Run: headless pygame with SDL's dummy video driver; simulated clock (each Clock.tick advances the game by its frame time, no real sleeping); random seed 0; keys injected as events and as key.get_pressed() state; no mouse input.
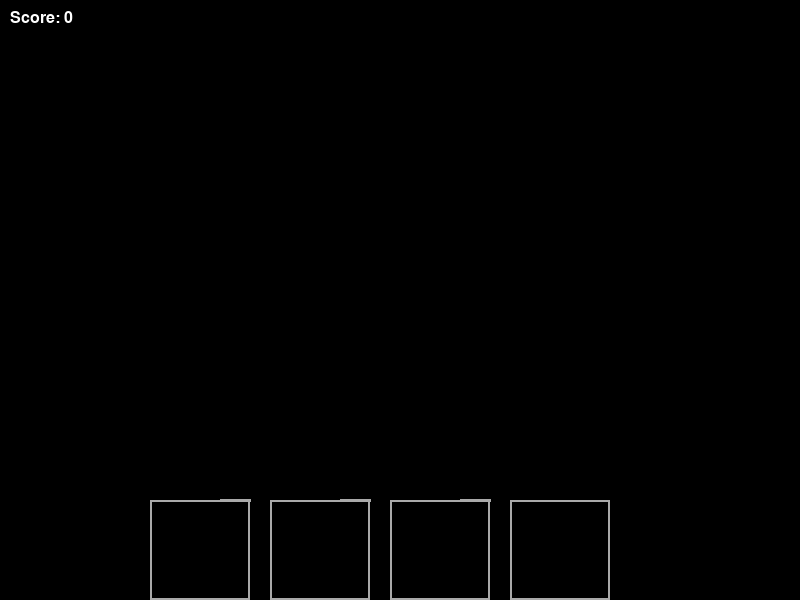
Frame 1 of 4 · flips 1–60 · no input
Frame 2 of 4 · flips 61–180 · tapped SPACE, RETURN · held RIGHT (→), D · screen unchanged from frame 1, image omitted
Frame 3 of 4 · flips 181–300 · held DOWN (↓), S · screen unchanged from frame 2, image omitted
Frame 4 of 4 · flips 301–420 · held LEFT (←), A, UP (↑), W · screen unchanged from frame 3, image omitted

The pygame program that drew these frames:

import pygame
import random
import time
from pygame.locals import *

# Initialize pygame
pygame.init()

# Set up screen
screen_width, screen_height = 800, 600
screen = pygame.display.set_mode((screen_width, screen_height))
pygame.display.set_caption("Rhythm Game")

# Colors
WHITE = (255, 255, 255)
BLACK = (0, 0, 0)
RED = (255, 0, 0)
GRAY = (169, 169, 169)

# Define constants for the game
NOTE_RADIUS = 30
NOTE_SPEED = 10
KEY_WIDTH = 100  # Width for each key column
KEY_HEIGHT = 100  # Height for the key border (from bottom of the screen)
NOTE_SPACING = 120  # Horizontal spacing between notes (this ensures the keys don't overlap)

# Set up fonts
font = pygame.font.SysFont("Arial", 24)

# Define positions for the notes corresponding to the keys
NOTE_X_POSITIONS = [200, 320, 440, 560]  # Adjusted for non-overlapping key positions
KEYS = {K_z: 0, K_x: 1, K_n: 2, K_m: 3}  # Map keys to note positions

# Note class to represent falling notes
class Note:
    def __init__(self, x, y):
        self.x = x
        self.y = y
        self.radius = NOTE_RADIUS
        self.color = RED
        self.speed = NOTE_SPEED
    
    def move(self):
        self.y += self.speed
    
    def draw(self, surface):
        pygame.draw.circle(surface, self.color, (self.x, self.y), self.radius)

# Function to create new notes at random positions
def create_new_note():
    x = random.choice(NOTE_X_POSITIONS)
    y = -50  # Start offscreen
    return Note(x, y)

# Function to check if a key press hits a note
def check_input(notes, keys_pressed):
    score = 0
    for note in notes[:]:
        if note.y > screen_height - NOTE_RADIUS:  # Note reaches the hit zone (bottom of the screen)
            for key, note_pos in keys_pressed.items():
                if pygame.key.get_pressed()[key] and note.x == NOTE_X_POSITIONS[note_pos]:
                    score += 1
                    notes.remove(note)  # Remove the note after it is hit
                    break  # Stop checking once one note is hit
    return score

# Draw key borders (visual representation of key zones)
def draw_key_borders():
    for idx, x in enumerate(NOTE_X_POSITIONS):
        # Draw the key border area (a rectangle for each key zone)
        pygame.draw.rect(screen, GRAY, (x - KEY_WIDTH // 2, screen_height - KEY_HEIGHT, KEY_WIDTH, KEY_HEIGHT), 2)

        # Draw dividers between each key (vertical lines)
        if idx < len(NOTE_X_POSITIONS) - 1:  # No divider after the last key
            next_x = NOTE_X_POSITIONS[idx + 1] - KEY_WIDTH // 2
            pygame.draw.line(screen, GRAY, (x + KEY_WIDTH // 2, screen_height - KEY_HEIGHT), 
                             (next_x - KEY_WIDTH // 2, screen_height - KEY_HEIGHT), 3)

# Main game loop
def main():
    clock = pygame.time.Clock()
    notes = []
    score = 0
    keys_pressed = {K_z: 0, K_x: 1, K_n: 2, K_m: 3}  # Map keys to note positions
    last_note_time = time.time()
    note_interval = 0.5  # Notes spawn every 0.5 seconds

    game_over = False
    while not game_over:
        screen.fill(BLACK)

        # Check time to spawn a new note
        current_time = time.time()
        if current_time - last_note_time > note_interval:
            notes.append(create_new_note())  # Add new note at random position
            last_note_time = current_time

        # Handle events
        for event in pygame.event.get():
            if event.type == QUIT:
                game_over = True

        # Move and draw notes
        for note in notes:
            note.move()
            note.draw(screen)

        # Check input and update score
        score = check_input(notes, keys_pressed)

        # Draw the visual borders for each key and dividers between them
        draw_key_borders()

        # Display score
        score_text = font.render(f"Score: {score}", True, WHITE)
        screen.blit(score_text, (10, 10))

        # Remove notes that are off-screen
        notes = [note for note in notes if note.y < screen_height]

        pygame.display.flip()
        clock.tick(60)  # Limit to 60 frames per second

    pygame.quit()

if __name__ == "__main__":
    main()
